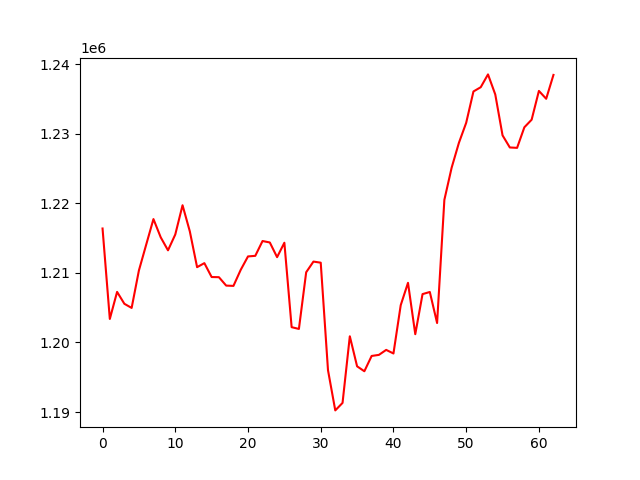

The data file committed next to this chart (first rows):
, 0
0, 1216373
1, 1203376
2, 1207265
3, 1205557
4, 1204963
5, 1210345
6, 1214045
7, 1217726
8, 1215102
9, 1213238
10, 1215511
11, 1219713
12, 1215962
13, 1210818
14, 1211396
15, 1209401
16, 1209378
17, 1208169
18, 1208129
19, 1210437
20, 1212361
21, 1212446
22, 1214574
23, 1214366
24, 1212256
25, 1214328
26, 1202197
27, 1201944
28, 1210087
29, 1211619
30, 1211462
31, 1196014
32, 1190241
33, 1191318
34, 1200890
35, 1196574
36, 1195865
37, 1198062
38, 1198218
39, 1198934
40, 1198417
41, 1205360
42, 1208569
43, 1201190
44, 1206949
45, 1207252
46, 1202797
47, 1220487
48, 1225107
49, 1228680
50, 1231556
51, 1236060
52, 1236671
53, 1238511
54, 1235629
55, 1229754
56, 1228015
57, 1227958
58, 1230913
59, 1232004
... 3 more rows
